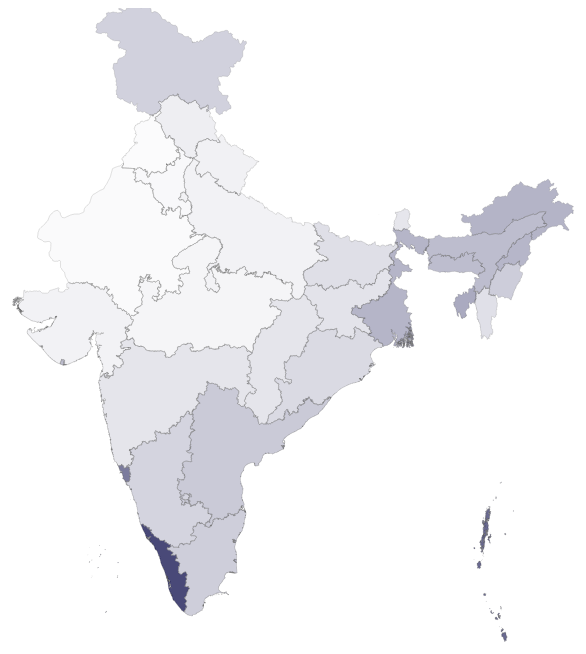
D3 v3 page, settled after 480 driven frames (8 s of simulated time); the page loaded 2 data file(s).


// ── ui.js
$(document).ready(function() {
  $(".controls > .btn").click(function() {
    $(this).siblings().removeClass("active");
    $(this).addClass("active");
    var item = $(".meat-type > .btn.active").data("type") + "." + $(".region > .btn.active").data("region");
    ready(undefined, item);
  });

  $("#modal-toggle").click(function(e) {
    e.preventDefault();
    $('#myModal').modal()
  });

  var item = $(".meat-type > .btn.active").data("type") + "." + $(".region > .btn.active").data("region");
  drawVis(item);
})

// ── vis.js
var width = 960;
var height = 960;

var svg = d3.select("body").append("svg")
  .attr("width", width)
  .attr("height", height);

var data = d3.map();
var india = {};


var quantize = function(min, max, len) {
  return d3.scale.linear()
    .domain([0, 3.883])
    .range([0.0, 1.0]);
};

function drawVis(item) {
  queue().
    defer(d3.json, "india.json")
    .defer(d3.csv, "consumption.csv", function(d) {
      data.set(d.id, d)
    })
    .await(function(error, data) {
      india = data;
      ready(error, item)
    });
}


var tooltip = d3.select("body").append("div")
    .attr("class", "tooltip")
    .style("opacity", 0);


function ready(error, item) {
  if (error) return console.error(error);
  svg.selectAll("*").remove();

  var subunits = topojson.feature(india, india.objects.states);

  var projection = d3.geo.mercator()
    .center([83, 22.5])
    .scale(1100)
    .translate([width / 2, height * 1 / 3]);

  var path = d3.geo.path()
    .projection(projection);


  var ids = data.keys();

  var maxValue = d3.max(ids, function(id) {
    return data.get(id)[item];
  });

  var minValue = d3.min(ids, function(id) {
    return data.get(id)[item];
  });


  svg.append("g")
    .attr("class", "states")
    .selectAll("path")
    .data(topojson.feature(india, india.objects.states).features)
    .enter()
    .append("path")
    .attr("style", function(d) {
      return "fill: rgba(0, 0, 66," + quantize(minValue, maxValue, ids.length)(data.get(d.id)[item]) + ");";
    })
    .on("mouseover", function(d) {
      tooltip.transition()
        .duration(200)
        .style("opacity", .9);
      tooltip
	.html(toolTipHtml(d.id, item))
        .style("left", (d3.event.pageX) + "px")
        .style("top", (d3.event.pageY - 28) + "px");
    })
    .on("mouseout", function(d) {
      tooltip.transition()
        .duration(500)
        .style("opacity", 0);
    })
    .attr("d", path);

  svg.append("path")
    .datum(topojson.mesh(india, india.objects.states, function(a, b) { return a !== b; }))
    .attr("class", "states")
    .attr("d", path);
};

function toolTipHtml(id, item) {
  var state = data.get(id);
  return id +
    "<br/>" +
    state[item] + " kg/month";
}


### data: consumption.csv
id, Fish.Rural, Fish.Urban, Mutton.Rural, Mutton.Urban, Chicken.Rural, Chicken.Urban, Beef.Rural, Beef.Urban, All.Rural, All.Urban
Jammu and Kashmir, 0.012, 0.027, 0.153, 0.247, 0.29, 0.387, 0.249, 0.091, 0.704, 0.752
Himachal Pradesh, 0.005, 0.031, 0.143, 0.169, 0.111, 0.145, 0, 0.001, 0.259, 0.346
Andhra Pradesh, 0.153, 0.108, 0.121, 0.149, 0.491, 0.44, 0.046, 0.07, 0.811, 0.767
Karnataka, 0.163, 0.117, 0.095, 0.119, 0.369, 0.433, 0.023, 0.043, 0.65, 0.712
Tamil Nadu, 0.257, 0.292, 0.089, 0.094, 0.356, 0.385, 0.044, 0.021, 0.746, 0.792
Puducherry, 0.547, 0.678, 0.08, 0.084, 0.439, 0.467, 0.051, 0.01, 1.117, 1.239
Maharashtra, 0.09, 0.175, 0.069, 0.107, 0.207, 0.27, 0.024, 0.08, 0.39, 0.632
Goa, 1.537, 1.7, 0.058, 0.064, 0.351, 0.496, 0.068, 0.022, 2.014, 2.282
Bihar, 0.239, 0.187, 0.05, 0.058, 0.177, 0.17, 0.024, 0.035, 0.49, 0.45
Rajasthan, 0.011, 0.004, 0.049, 0.089, 0.022, 0.039, 0.001, 0.019, 0.083, 0.151
Delhi, 0.026, 0.037, 0.043, 0.045, 0.124, 0.212, 0, 0.006, 0.193, 0.3
Uttar Pradesh, 0.072, 0.035, 0.042, 0.054, 0.056, 0.082, 0.032, 0.145, 0.202, 0.316
Arunachal Pradesh, 0.58, 0.647, 0.039, 0.102, 0.255, 0.375, 0.27, 0.344, 1.144, 1.468
Haryana, 0.002, 0.017, 0.036, 0.003, 0.061, 0.064, 0.008, 0.004, 0.107, 0.088
Jharkhand, 0.142, 0.149, 0.035, 0.105, 0.236, 0.29, 0.011, 0.031, 0.424, 0.575
Uttarakhand, 0.053, 0.076, 0.031, 0.078, 0.078, 0.102, 0.053, 0.097, 0.215, 0.353
Gujarat, 0.052, 0.052, 0.027, 0.033, 0.084, 0.077, 0.036, 0.025, 0.199, 0.187
Madhya Pradesh, 0.048, 0.043, 0.024, 0.072, 0.078, 0.096, 0.001, 0.021, 0.151, 0.232
Odisha, 0.438, 0.474, 0.022, 0.077, 0.102, 0.108, 0.001, 0.019, 0.563, 0.678
Nagaland, 0.285, 0.482, 0.022, 0.001, 0.226, 0.19, 0.576, 0.377, 1.109, 1.05
Sikkim, 0.01, 0.061, 0.021, 0.003, 0.203, 0.41, 0.141, 0.333, 0.375, 0.807
West Bengal, 0.805, 1.032, 0.018, 0.067, 0.176, 0.318, 0.122, 0.147, 1.121, 1.564
Assam, 0.665, 0.767, 0.017, 0.055, 0.208, 0.308, 0.115, 0.041, 1.005, 1.171
Punjab, 0.001, 0.004, 0.015, 0.015, 0.046, 0.091, 0, 0, 0.062, 0.11
Kerala, 2.262, 2.103, 0.013, 0.02, 0.338, 0.435, 0.157, 0.134, 2.77, 2.692
Meghalaya, 0.403, 0.517, 0.013, 0.019, 0.168, 0.191, 0.419, 0.278, 1.003, 1.005
Chhattisgarh, 0.157, 0.103, 0.012, 0.032, 0.226, 0.265, 0, 0, 0.395, 0.4
Lakshadweep, 2.321, 3.801, 0.01, 0, 0.417, 0.361, 1.135, 0.821, 3.883, 4.983
Daman and Diu, 0.625, 0.997, 0.007, 0.039, 0.41, 0.218, 0, 0.009, 1.042, 1.263
Tripura, 1.069, 1.478, 0.006, 0.025, 0.199, 0.379, 0.014, 0.001, 1.288, 1.883
Andaman and Nicobar, 1.573, 1.255, 0.005, 0.025, 0.631, 0.884, 0.055, 0.024, 2.264, 2.188
Dadra and Nagar Haveli, 0.178, 0.04, 0.005, 0.007, 0.22, 0.178, 0, 0, 0.403, 0.225
Mizoram, 0.176, 0.203, 0.003, 0.002, 0.235, 0.147, 0.054, 0.17, 0.468, 0.522
Manipur, 0.462, 0.57, 0.001, 0.001, 0.171, 0.099, 0.134, 0.031, 0.768, 0.701
Chandigarh, 0, 0.005, 0, 0.009, 0.043, 0.192, 0, 0, 0.043, 0.206